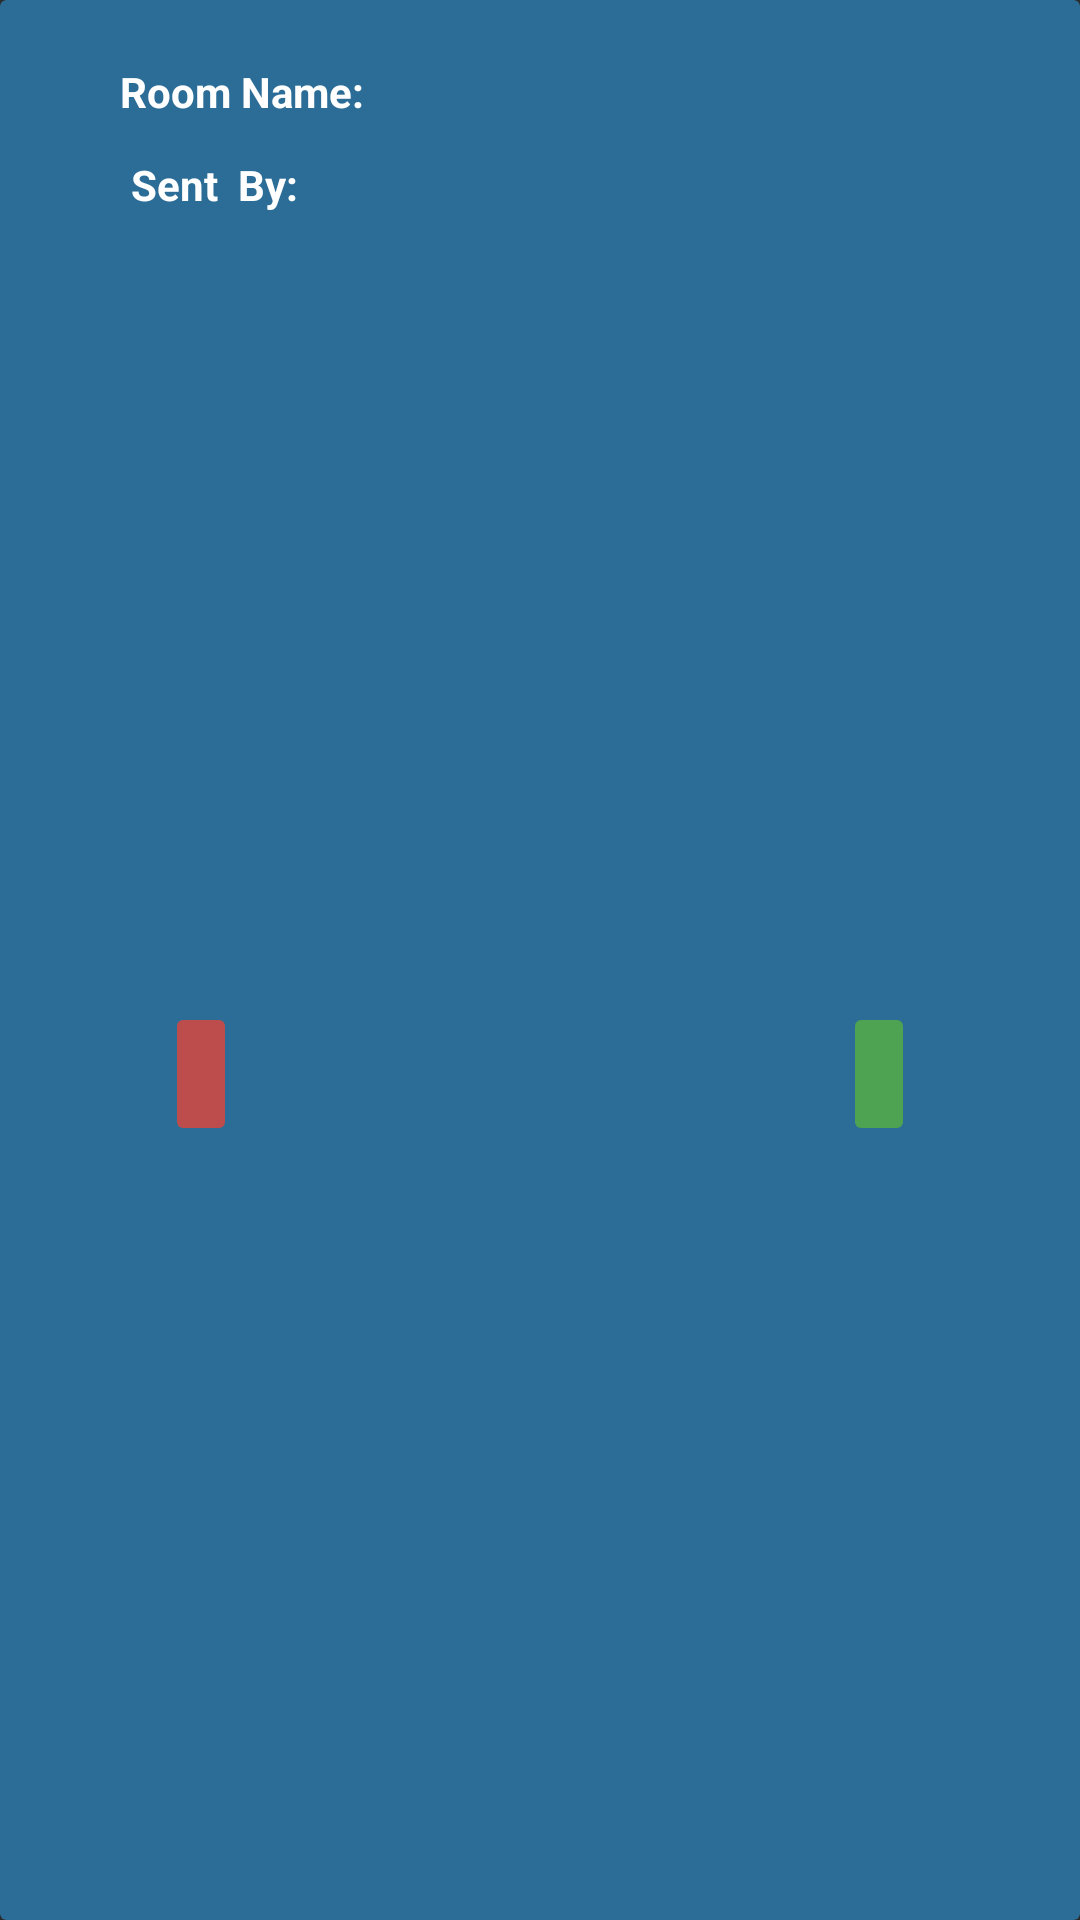

Layout XML and referenced resources for this Android screen:
<!-- AndroidManifest.xml: application theme AppTheme -->
<!-- res/layout/room_invitation.xml -->
<?xml version="1.0" encoding="utf-8"?>
<androidx.cardview.widget.CardView xmlns:android="http://schemas.android.com/apk/res/android"
    xmlns:app="http://schemas.android.com/apk/res-auto"
    xmlns:tools="http://schemas.android.com/tools"
    android:layout_width="match_parent"
    android:layout_height="wrap_content"
    android:layout_marginStart="8dp"
    android:layout_marginTop="8dp"
    android:layout_marginEnd="8dp"
    app:cardBackgroundColor="@color/card_color">

    <androidx.constraintlayout.widget.ConstraintLayout
        android:layout_width="match_parent"
        android:layout_height="match_parent"
        android:padding="5dp">

        <ImageButton
            android:id="@+id/imageButton"
            android:layout_width="wrap_content"
            android:layout_height="wrap_content"

            android:layout_marginStart="50dp"
            android:layout_marginTop="10dp"
            android:backgroundTint="#BD4D4D"
            android:contentDescription="@android:string/cancel"
            android:minHeight="48dp"
            app:layout_constraintBottom_toBottomOf="parent"
            app:layout_constraintStart_toStartOf="parent"
            app:layout_constraintTop_toBottomOf="@+id/sendername"
            app:srcCompat="@drawable/ic_baseline_cancel_24" />

        <ImageButton
            android:id="@+id/imageButton2"
            android:layout_width="wrap_content"
            android:layout_height="wrap_content"
            android:layout_marginTop="10dp"
            android:layout_marginEnd="50dp"
            android:backgroundTint="#4DA351"
            android:contentDescription="accept"
            android:minHeight="48dp"
            app:layout_constraintBottom_toBottomOf="parent"
            app:layout_constraintEnd_toEndOf="parent"
            app:layout_constraintTop_toBottomOf="@+id/sendername"
            app:srcCompat="@drawable/ic_baseline_check_24" />

        <TextView
            android:id="@+id/room_title_inv"
            android:layout_width="180dp"
            android:layout_height="wrap_content"

            android:layout_marginEnd="12dp"
            android:ellipsize="end"
            android:maxLines="1"
            android:textAlignment="textStart"
            android:textAppearance="@style/TextAppearance.AppCompat.Large"
            android:textSize="19sp"
            app:layout_constraintBottom_toBottomOf="@+id/roomName"
            app:layout_constraintEnd_toEndOf="parent"
            app:layout_constraintTop_toTopOf="parent"
            app:layout_constraintVertical_bias="1.0" />

        <TextView
            android:id="@+id/sendername"
            android:layout_width="180dp"
            android:layout_height="wrap_content"

            android:layout_marginEnd="12dp"
            android:ellipsize="end"
            android:maxLines="1"
            android:textAlignment="viewStart"
            android:textAppearance="@style/TextAppearance.AppCompat.Large"
            android:textSize="19sp"
            app:layout_constraintBottom_toBottomOf="@+id/sent_by"
            app:layout_constraintEnd_toEndOf="parent" />

        <TextView
            android:id="@+id/roomName"
            android:layout_width="100dp"
            android:layout_height="wrap_content"
            android:layout_marginStart="32dp"
            android:layout_marginTop="16dp"
            android:layout_marginEnd="20dp"
            android:text="Room Name:"
            android:textAlignment="textStart"
            android:textColor="#FFFFFF"
            android:textStyle="bold"
            app:layout_constraintEnd_toStartOf="@+id/room_title_inv"
            app:layout_constraintHorizontal_bias="0.484"
            app:layout_constraintStart_toStartOf="parent"
            app:layout_constraintTop_toTopOf="parent" />

        <TextView
            android:id="@+id/sent_by"
            android:layout_width="60dp"
            android:layout_height="wrap_content"
            android:layout_marginStart="27dp"
            android:layout_marginTop="12dp"
            android:layout_marginEnd="20dp"
            android:text="Sent  By:"
            android:textAlignment="textStart"
            android:textColor="#FFFFFF"
            android:textStyle="bold"
            app:layout_constraintEnd_toStartOf="@+id/sendername"
            app:layout_constraintHorizontal_bias="0.231"
            app:layout_constraintStart_toStartOf="parent"
            app:layout_constraintTop_toBottomOf="@+id/roomName" />
    </androidx.constraintlayout.widget.ConstraintLayout>

</androidx.cardview.widget.CardView>
<!-- resources referenced by this layout -->
<resources>
  <color name="card_color">#2C6D97</color>
  <style name="AppTheme" parent="Theme.AppCompat.NoActionBar">
          
          <item name="colorPrimary">#19649B</item>
          <item name="colorPrimaryDark">#19649B</item>
          <item name="colorAccent">#19649B</item>
          <item name="android:statusBarColor">#004674</item>
  
      </style>
</resources>
